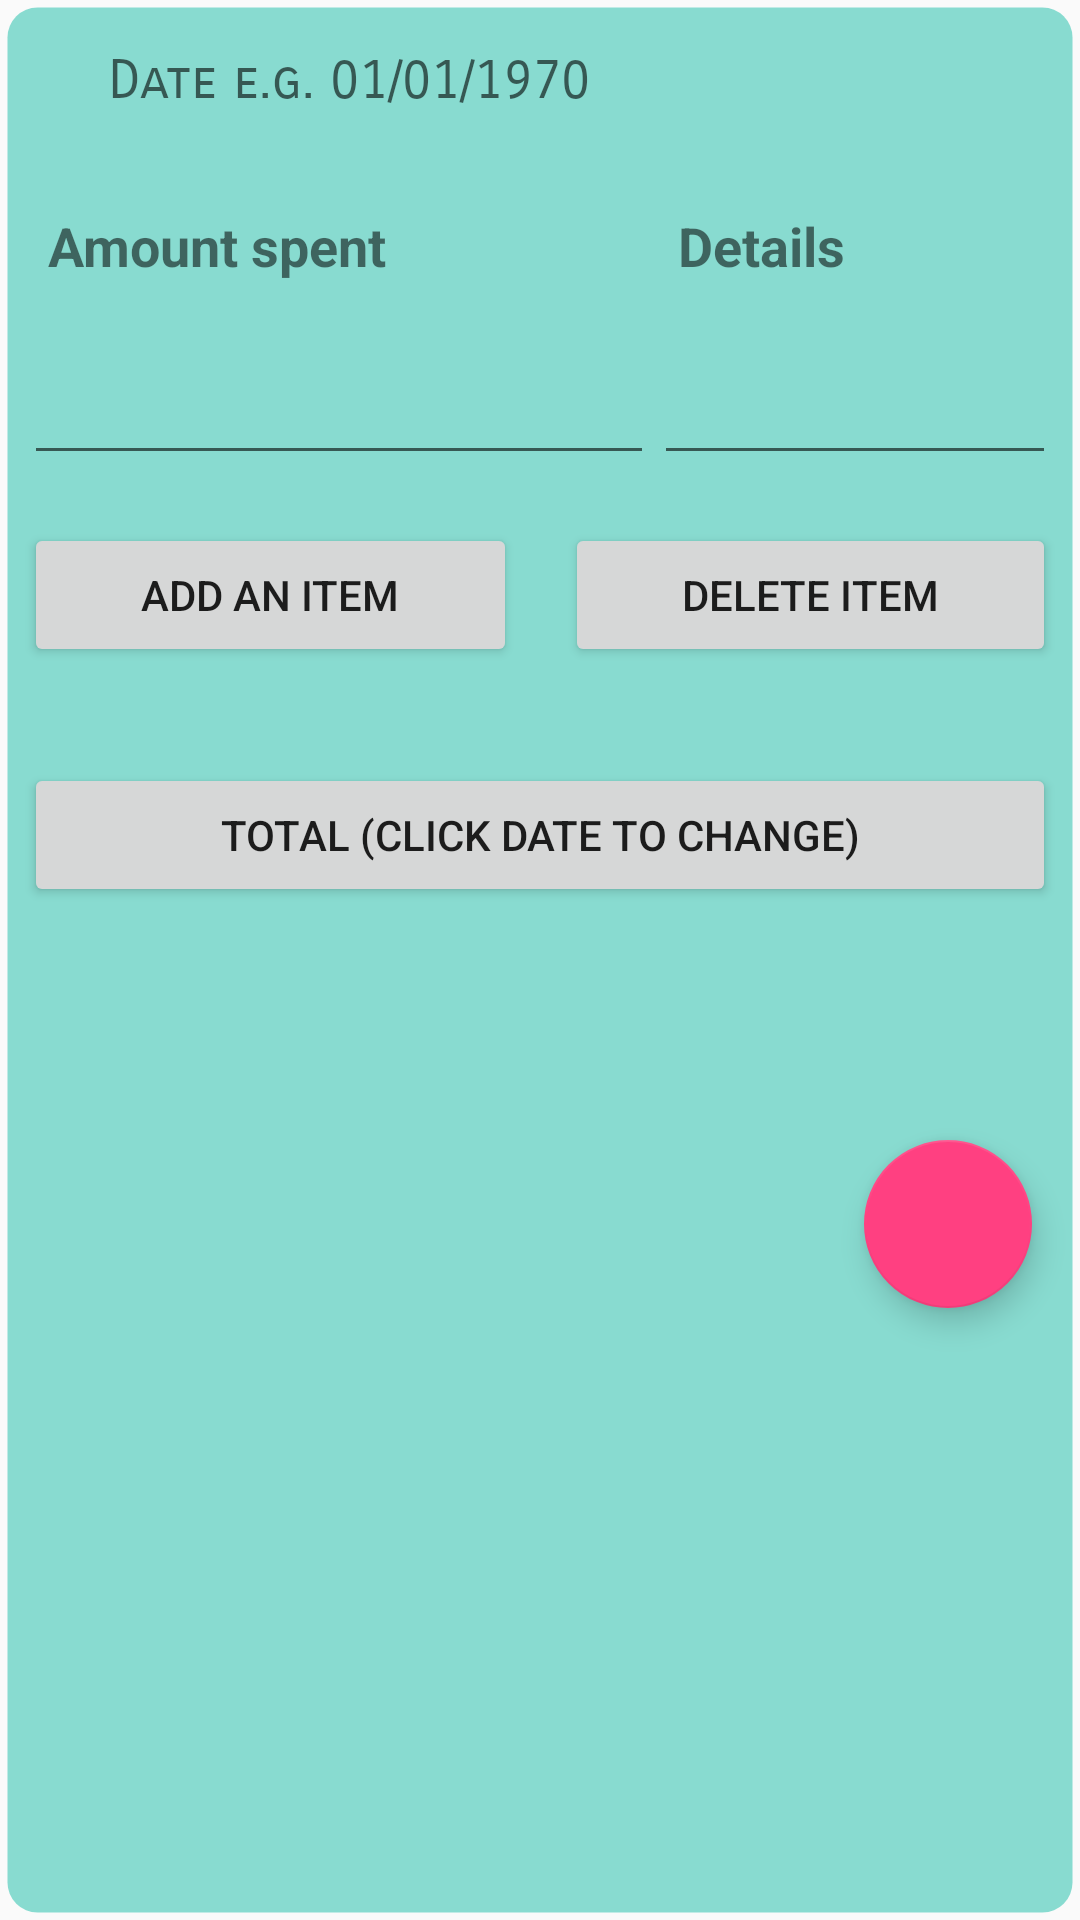

Android layout source for this screen:
<!-- AndroidManifest.xml: application theme AppTheme -->
<!-- res/layout/note_layout_spending.xml -->
<?xml version="1.0" encoding="utf-8"?>
<ScrollView
    xmlns:android="http://schemas.android.com/apk/res/android"
    xmlns:tools="http://schemas.android.com/tools"
    android:layout_width="match_parent"
    android:layout_height="match_parent"
    android:scrollbars="none"
    android:background="@drawable/list_view_design"
    android:layout_weight="1">

<LinearLayout
    android:layout_width="match_parent"
    android:layout_height="wrap_content"
    android:orientation="vertical"
    android:gravity="start">

    <TextView
        android:id="@+id/textViewSpendDate"
        android:layout_width="wrap_content"
        android:layout_height="wrap_content"
        android:layout_margin="8dp"
        android:ems="10"
        android:fontFamily="sans-serif-smallcaps"
        android:hint="@string/spending_date_format"
        android:padding="8dp"
        android:textAlignment="center"
        android:textSize="18sp" />

    <RelativeLayout
        android:layout_width="wrap_content"
        android:layout_height="match_parent"
        android:layout_margin="8dp">
        <TextView
            android:id="@+id/textViewSpendAmount"
            android:layout_width="wrap_content"
            android:layout_height="wrap_content"
            android:ems="10"
            android:padding="8dp"
            android:text="@string/spending_amount"
            android:textAlignment="textStart"
            android:textAllCaps="false"
            android:textSize="18sp"
            android:textStyle="bold"/>

        <TextView
            android:id="@+id/textViewSpendDetails"
            android:layout_width="wrap_content"
            android:layout_height="wrap_content"
            android:layout_toRightOf="@+id/textViewSpendAmount"
            android:ems="10"
            android:padding="8dp"
            android:text="@string/spending_details"
            android:textAlignment="textStart"
            android:textAllCaps="false"
            android:textSize="18sp"
            android:textStyle="bold" />

    </RelativeLayout>

    <RelativeLayout
        android:layout_width="wrap_content"
        android:layout_height="wrap_content"
        android:padding="8dp">

        <EditText
            android:id="@+id/editTextSpendAmount"
            android:layout_width="wrap_content"
            android:layout_height="wrap_content"
            android:layout_alignParentStart="true"
            android:ems="10"
            android:inputType="numberDecimal"
            android:padding="8dp"
            android:layout_weight="50" />

        <EditText
            android:id="@+id/editTextSpendDetails"
            android:layout_width="wrap_content"
            android:layout_height="wrap_content"
            android:layout_toRightOf="@+id/editTextSpendAmount"
            android:layout_alignParentEnd="true"
            android:ems="10"
            android:inputType="textMultiLine"
            android:padding="8dp"
            android:layout_weight="50"
            />

    </RelativeLayout>

    <LinearLayout
        android:layout_width="match_parent"
        android:layout_height="wrap_content"
        android:weightSum="100"
        android:orientation="horizontal">

        <Button
            android:id="@+id/buttonAddItem"
            android:layout_width="wrap_content"
            android:layout_height="wrap_content"
            android:layout_margin="8dp"
            android:layout_weight="50"
            android:text="@string/spending_add_detail" />

        <Button
            android:id="@+id/buttonRemoveItem"
            android:layout_width="wrap_content"
            android:layout_height="wrap_content"
            android:layout_margin="8dp"
            android:layout_weight="50"
            android:text="@string/spending_remove_detail" />

    </LinearLayout>

    <android.support.v7.widget.RecyclerView
        android:id="@+id/recycler_view_spending_items"
        android:layout_margin="8dp"
        android:layout_width="match_parent"
        android:layout_height="wrap_content">

    </android.support.v7.widget.RecyclerView>

    <Button
        android:id="@+id/buttonSumItems"
        android:layout_width="match_parent"
        android:layout_height="wrap_content"
        android:layout_margin="8dp"
        android:text="@string/spending_sum_detail" />

    <TextView
        android:id="@+id/textViewTotal"
        android:layout_width="match_parent"
        android:layout_height="wrap_content"
        android:layout_margin="8dp"
        android:fontFamily="sans-serif-smallcaps"
        android:padding="8dp"
        android:textSize="18sp"
        tools:text="@string/spending_total" />

    <android.support.design.widget.FloatingActionButton
        android:id="@+id/fab_save_item"
        android:layout_width="wrap_content"
        android:layout_height="wrap_content"
        android:layout_gravity="end|bottom"
        android:layout_margin="16dp"
        android:src="@drawable/ic_done_black_24dp" />

</LinearLayout>

</ScrollView>
<!-- resources referenced by this layout -->
<resources>
  <!-- drawable list_view_design (drawable) -->
  <shape xmlns:android="http://schemas.android.com/apk/res/android"
      android:shape="rectangle">
  
      <corners
          android:bottomLeftRadius="10dp"
          android:topRightRadius="10dp"
          android:topLeftRadius="10dp"
          android:bottomRightRadius="10dp"
          />
  
      <stroke
          android:color="#004d4d4d"
          android:width="5dp"
          />
  
      <solid
          android:color="#E17AD8CB"
          />
  
  
  </shape>
  <string name="spending_add_detail">Add an Item</string>
  <string name="spending_amount">Amount spent</string>
  <string name="spending_date_format">Date e.g. 01/01/1970</string>
  <string name="spending_details">Details</string>
  <string name="spending_remove_detail">Delete Item</string>
  <string name="spending_sum_detail">Total (Click date to change)</string>
  <string name="spending_total">Total Spent Today: </string>
  <style name="AppTheme" parent="Theme.AppCompat.DayNight.DarkActionBar">
          
          <item name="colorPrimary">@color/colorPrimary</item>
          <item name="colorPrimaryDark">@color/colorPrimaryDark</item>
          <item name="colorAccent">@color/colorAccent</item>
          
          
      </style>
  <color name="colorPrimary">#fbb4c1cc</color>
  <color name="colorPrimaryDark">#ed303f9f</color>
  <color name="colorAccent">#ff4081</color>
</resources>
